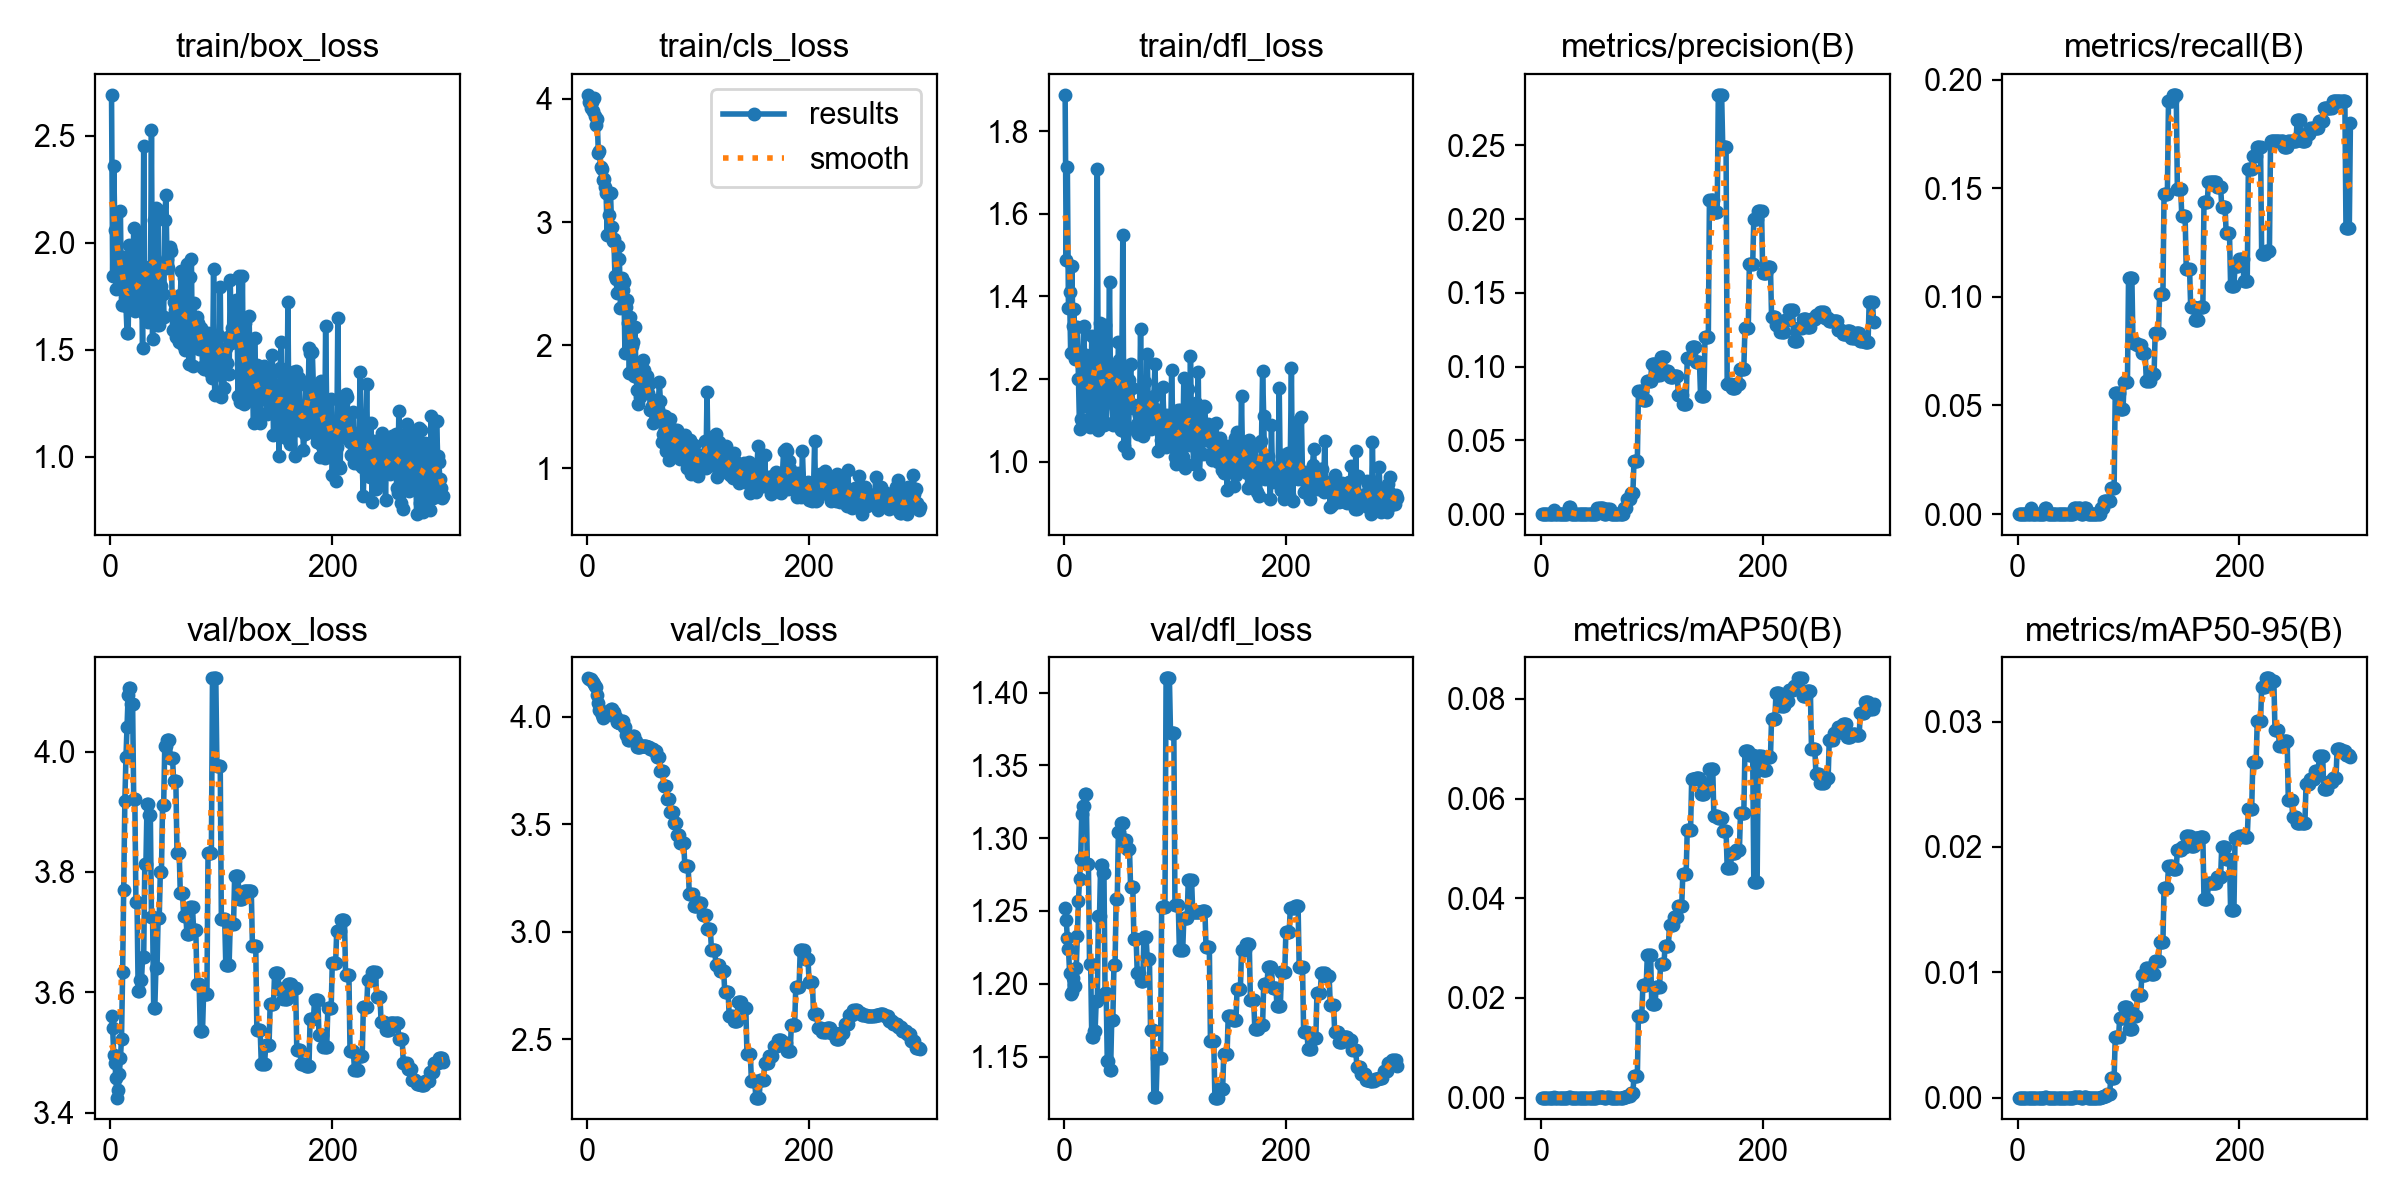

Source data for this figure (header and first rows):
epoch, time, train/box_loss, train/cls_loss, train/dfl_loss, metrics/precision(B), metrics/recall(B), metrics/mAP50(B), metrics/mAP50-95(B), val/box_loss, val/cls_loss, val/dfl_loss, lr/pg0, lr/pg1, lr/pg2
1, 1.58, 2.691, 4.033, 1.888, 0, 0, 0, 0, 3.561, 4.177, 1.252, 0, 0, 0
2, 3.297, 1.843, 3.974, 1.489, 0, 0, 0, 0, 3.54, 4.176, 1.244, 1.42428e-05, 1.42428e-05, 1.42428e-05
3, 4.876, 2.359, 3.927, 1.713, 0, 0, 0, 0, 3.496, 4.172, 1.231, 2.83914e-05, 2.83914e-05, 2.83914e-05
4, 6.435, 2.059, 3.971, 1.372, 0, 0, 0, 0, 3.483, 4.165, 1.224, 4.24456e-05, 4.24456e-05, 4.24456e-05
5, 7.925, 1.782, 3.899, 1.411, 0, 0, 0, 0, 3.457, 4.16, 1.208, 5.64055e-05, 5.64055e-05, 5.64055e-05
6, 9.53, 1.945, 4.009, 1.263, 0, 0, 0, 0, 3.425, 4.149, 1.193, 7.02711e-05, 7.02711e-05, 7.02711e-05
7, 11.01, 1.912, 3.859, 1.474, 0, 0, 0, 0, 3.438, 4.142, 1.194, 8.40423e-05, 8.40423e-05, 8.40423e-05
8, 12.5, 1.878, 3.786, 1.329, 0, 0, 0, 0, 3.464, 4.137, 1.204, 9.77193e-05, 9.77193e-05, 9.77193e-05
9, 14.14, 2.15, 3.837, 1.371, 0, 0, 0, 0, 3.49, 4.102, 1.199, 0.0001113, 0.0001113, 0.0001113
10, 15.62, 1.706, 3.564, 1.25, 0, 0, 0, 0, 3.523, 4.062, 1.198, 0.0001248, 0.0001248, 0.0001248
11, 17.13, 1.796, 3.574, 1.265, 0, 0, 0, 0, 3.633, 4.031, 1.211, 0.0001382, 0.0001382, 0.0001382
12, 18.77, 1.935, 3.449, 1.326, 0.00271, 0.00303, 2e-05, 0, 3.769, 4.019, 1.233, 0.0001515, 0.0001515, 0.0001515
13, 20.35, 1.831, 3.429, 1.2, 0, 0, 0, 0, 3.918, 4.005, 1.257, 0.0001647, 0.0001647, 0.0001647
14, 21.88, 1.705, 3.344, 1.08, 0, 0, 0, 0, 3.99, 3.994, 1.272, 0.0001778, 0.0001778, 0.0001778
15, 23.49, 1.579, 3.345, 1.103, 0, 0, 0, 0, 4.04, 3.997, 1.286, 0.0001908, 0.0001908, 0.0001908
16, 25.06, 1.577, 3.284, 1.098, 0, 0, 0, 0, 4.094, 4.007, 1.316, 0.0002037, 0.0002037, 0.0002037
17, 26.7, 1.99, 3.24, 1.249, 0, 0, 0, 0, 4.105, 4.01, 1.322, 0.0002166, 0.0002166, 0.0002166
18, 28.22, 1.783, 2.898, 1.329, 0, 0, 0, 0, 4.105, 4.01, 1.322, 0.0002293, 0.0002293, 0.0002293
19, 29.84, 1.753, 3.23, 1.138, 0, 0, 0, 0, 4.079, 4.025, 1.33, 0.0002419, 0.0002419, 0.0002419
20, 31.32, 1.721, 3.054, 1.258, 0, 0, 0, 0, 4.079, 4.025, 1.33, 0.0002545, 0.0002545, 0.0002545
21, 32.94, 2.071, 3.238, 1.194, 0, 0, 0, 0, 3.921, 4.034, 1.282, 0.0002669, 0.0002669, 0.0002669
22, 34.39, 1.68, 2.961, 1.132, 0, 0, 0, 0, 3.921, 4.034, 1.282, 0.0002793, 0.0002793, 0.0002793
23, 36.02, 1.685, 2.85, 1.085, 0, 0, 0, 0, 3.749, 4.022, 1.214, 0.0002916, 0.0002916, 0.0002916
24, 37.49, 1.724, 2.866, 1.109, 0, 0, 0, 0, 3.749, 4.022, 1.214, 0.0003037, 0.0003037, 0.0003037
25, 38.97, 1.774, 2.558, 1.304, 0.00483, 0.00303, 3e-05, 1e-05, 3.602, 3.997, 1.163, 0.0003158, 0.0003158, 0.0003158
26, 40.43, 2.035, 2.536, 1.251, 0.00483, 0.00303, 3e-05, 1e-05, 3.602, 3.997, 1.163, 0.0003278, 0.0003278, 0.0003278
27, 42.04, 1.692, 2.423, 1.115, 0, 0, 0, 0, 3.62, 3.975, 1.167, 0.0003397, 0.0003397, 0.0003397
28, 43.68, 1.877, 2.804, 1.138, 0, 0, 0, 0, 3.62, 3.975, 1.167, 0.0003515, 0.0003515, 0.0003515
29, 45.16, 1.506, 2.703, 1.153, 0, 0, 0, 0, 3.658, 3.972, 1.188, 0.0003631, 0.0003631, 0.0003631
30, 46.59, 2.452, 2.302, 1.709, 0, 0, 0, 0, 3.658, 3.972, 1.188, 0.0003748, 0.0003748, 0.0003748
31, 48.1, 1.662, 2.549, 1.076, 0, 0, 0, 0, 3.813, 3.978, 1.247, 0.0003863, 0.0003863, 0.0003863
32, 49.55, 1.844, 2.45, 1.336, 0, 0, 0, 0, 3.813, 3.978, 1.247, 0.0003977, 0.0003977, 0.0003977
33, 51.2, 1.861, 2.515, 1.128, 0, 0, 0, 0, 3.913, 3.952, 1.282, 0.000409, 0.000409, 0.000409
34, 52.61, 1.631, 1.935, 1.134, 0, 0, 0, 0, 3.913, 3.952, 1.282, 0.0004202, 0.0004202, 0.0004202
35, 54.18, 1.885, 2.308, 1.135, 0, 0, 0, 0, 3.894, 3.914, 1.276, 0.0004313, 0.0004313, 0.0004313
36, 55.81, 1.735, 2.37, 1.088, 0, 0, 0, 0, 3.894, 3.914, 1.276, 0.0004424, 0.0004424, 0.0004424
37, 57.45, 2.528, 2.181, 1.331, 0, 0, 0, 0, 3.724, 3.891, 1.194, 0.0004533, 0.0004533, 0.0004533
38, 58.92, 1.55, 1.776, 1.094, 0, 0, 0, 0, 3.724, 3.891, 1.194, 0.0004642, 0.0004642, 0.0004642
39, 60.46, 2.106, 2.226, 1.151, 0, 0, 0, 0, 3.573, 3.905, 1.147, 0.0004749, 0.0004749, 0.0004749
40, 61.96, 1.71, 1.997, 1.227, 0, 0, 0, 0, 3.573, 3.905, 1.147, 0.0004856, 0.0004856, 0.0004856
41, 63.53, 2.16, 2.024, 1.436, 0, 0, 0, 0, 3.64, 3.909, 1.141, 0.0004961, 0.0004961, 0.0004961
42, 64.93, 1.615, 1.753, 1.17, 0, 0, 0, 0, 3.64, 3.909, 1.141, 0.0005066, 0.0005066, 0.0005066
43, 66.61, 2.153, 2.148, 1.215, 0, 0, 0, 0, 3.724, 3.886, 1.175, 0.000517, 0.000517, 0.000517
44, 68.33, 1.614, 1.769, 1.09, 0, 0, 0, 0, 3.724, 3.886, 1.175, 0.0005273, 0.0005273, 0.0005273
45, 69.83, 1.762, 1.635, 1.155, 0, 0, 0, 0, 3.8, 3.86, 1.213, 0.0005375, 0.0005375, 0.0005375
46, 71.26, 1.799, 1.522, 1.175, 0, 0, 0, 0, 3.8, 3.86, 1.213, 0.0005476, 0.0005476, 0.0005476
47, 72.78, 1.759, 1.725, 1.234, 0, 0, 0, 0, 3.912, 3.858, 1.258, 0.0005576, 0.0005576, 0.0005576
48, 74.2, 1.654, 1.577, 1.094, 0, 0, 0, 0, 3.912, 3.858, 1.258, 0.0005675, 0.0005675, 0.0005675
49, 75.79, 2.105, 1.765, 1.289, 0, 0, 0, 0, 4.01, 3.863, 1.304, 0.0005773, 0.0005773, 0.0005773
50, 77.35, 2.224, 1.878, 1.246, 0, 0, 0, 0, 4.01, 3.863, 1.304, 0.000587, 0.000587, 0.000587
51, 78.86, 1.922, 1.8, 1.077, 0.00379, 0.00303, 9e-05, 2e-05, 4.019, 3.865, 1.311, 0.0005966, 0.0005966, 0.0005966
52, 80.34, 1.879, 1.651, 1.189, 0.00379, 0.00303, 9e-05, 2e-05, 4.019, 3.865, 1.311, 0.0006061, 0.0006061, 0.0006061
53, 81.79, 1.966, 1.665, 1.55, 0.00379, 0.00303, 9e-05, 2e-05, 4.019, 3.865, 1.311, 0.0006156, 0.0006156, 0.0006156
54, 83.42, 1.981, 1.754, 1.039, 0.00379, 0.00303, 5e-05, 1e-05, 3.989, 3.86, 1.299, 0.0006249, 0.0006249, 0.0006249
55, 84.92, 1.961, 1.616, 1.073, 0.00379, 0.00303, 5e-05, 1e-05, 3.989, 3.86, 1.299, 0.0006341, 0.0006341, 0.0006341
56, 86.43, 1.593, 1.683, 1.195, 0.00379, 0.00303, 5e-05, 1e-05, 3.989, 3.86, 1.299, 0.0006433, 0.0006433, 0.0006433
57, 88, 1.724, 1.474, 1.227, 0, 0, 0, 0, 3.951, 3.85, 1.293, 0.0006524, 0.0006524, 0.0006524
58, 89.56, 1.686, 1.504, 1.02, 0, 0, 0, 0, 3.951, 3.85, 1.293, 0.0006613, 0.0006613, 0.0006613
59, 91, 1.559, 1.37, 1.199, 0, 0, 0, 0, 3.951, 3.85, 1.293, 0.0006702, 0.0006702, 0.0006702
60, 92.58, 1.642, 1.557, 1.238, 0.00351, 0.00303, 5e-05, 1e-05, 3.832, 3.838, 1.267, 0.000679, 0.000679, 0.000679
... 240 more rows
